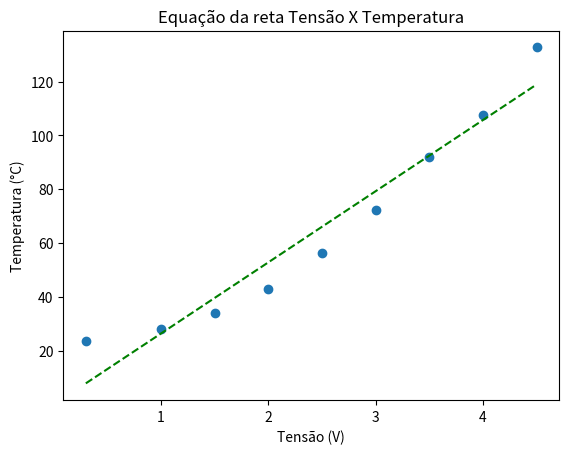

The matplotlib source for this figure:
import numpy as np
import pandas as pd
import matplotlib.pyplot as plt

x = np.array([0.3, 1.0, 1.5, 2.0, 2.5, 3.0, 3.5, 4.0, 4.5])
y = np.array([23.4, 27.9, 34.0, 42.9, 56.2, 72.3, 91.8, 107.6, 132.7])

arr = np.polyfit(x,y,1)

y_fit = arr[0] * x + arr[1]
y_residue = y - y_fit
sq_resid = sum(pow(y_residue,2))
sq_total = len(y) * np.var(y)
r2 = 1 - sq_resid/sq_total

print(arr)
print(r2)

plt.plot(x,y,'o')
plt.plot(x,np.polyval(arr,x), 'g--')
plt.title('Equação da reta Tensão X Temperatura')
plt.xlabel("Tensão (V)")
plt.ylabel("Temperatura (°C)")
plt.show()

